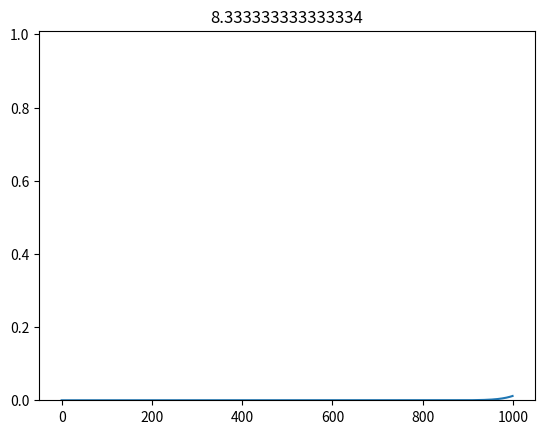

This chart was generated by the following Python code:
import matplotlib.pyplot as plt
import cmath
import numpy as np
#honestly this is voodoo and idc

N = 1000 #x diviions
time_steps = 100  #t divisions
x = np.float32(np.zeros(N))

div = 12
c = 2.998e8 #speed of light, gets wack at tiny decimals :C
w = 100 #width (really, 1/w is the width)
Tmax = w/c*div#xmax/c
xmax = (w/div)


xc = float(xmax/10) #center

#real life
plt.ion()
fig = plt.figure()
plt.title(xmax)
graph = plt.plot(range(N))[0]
plt.show()
plt.ylim([0,1.01])

all0s = False

for t in range(0,time_steps):
    all0s = True
    for n in range(N): #time index
        x[n] = (cmath.exp(-((float(n/N*xmax)-xc-c*float(t/time_steps*Tmax)/w)**2))).real
        if(abs(x[n])>.01):
            all0s = False

    if(all0s):
        print("dead at" + str(t/time_steps*Tmax))
        quit()

    graph.set_ydata(x)
    plt.draw()
    plt.pause(0.05)


plt.show()